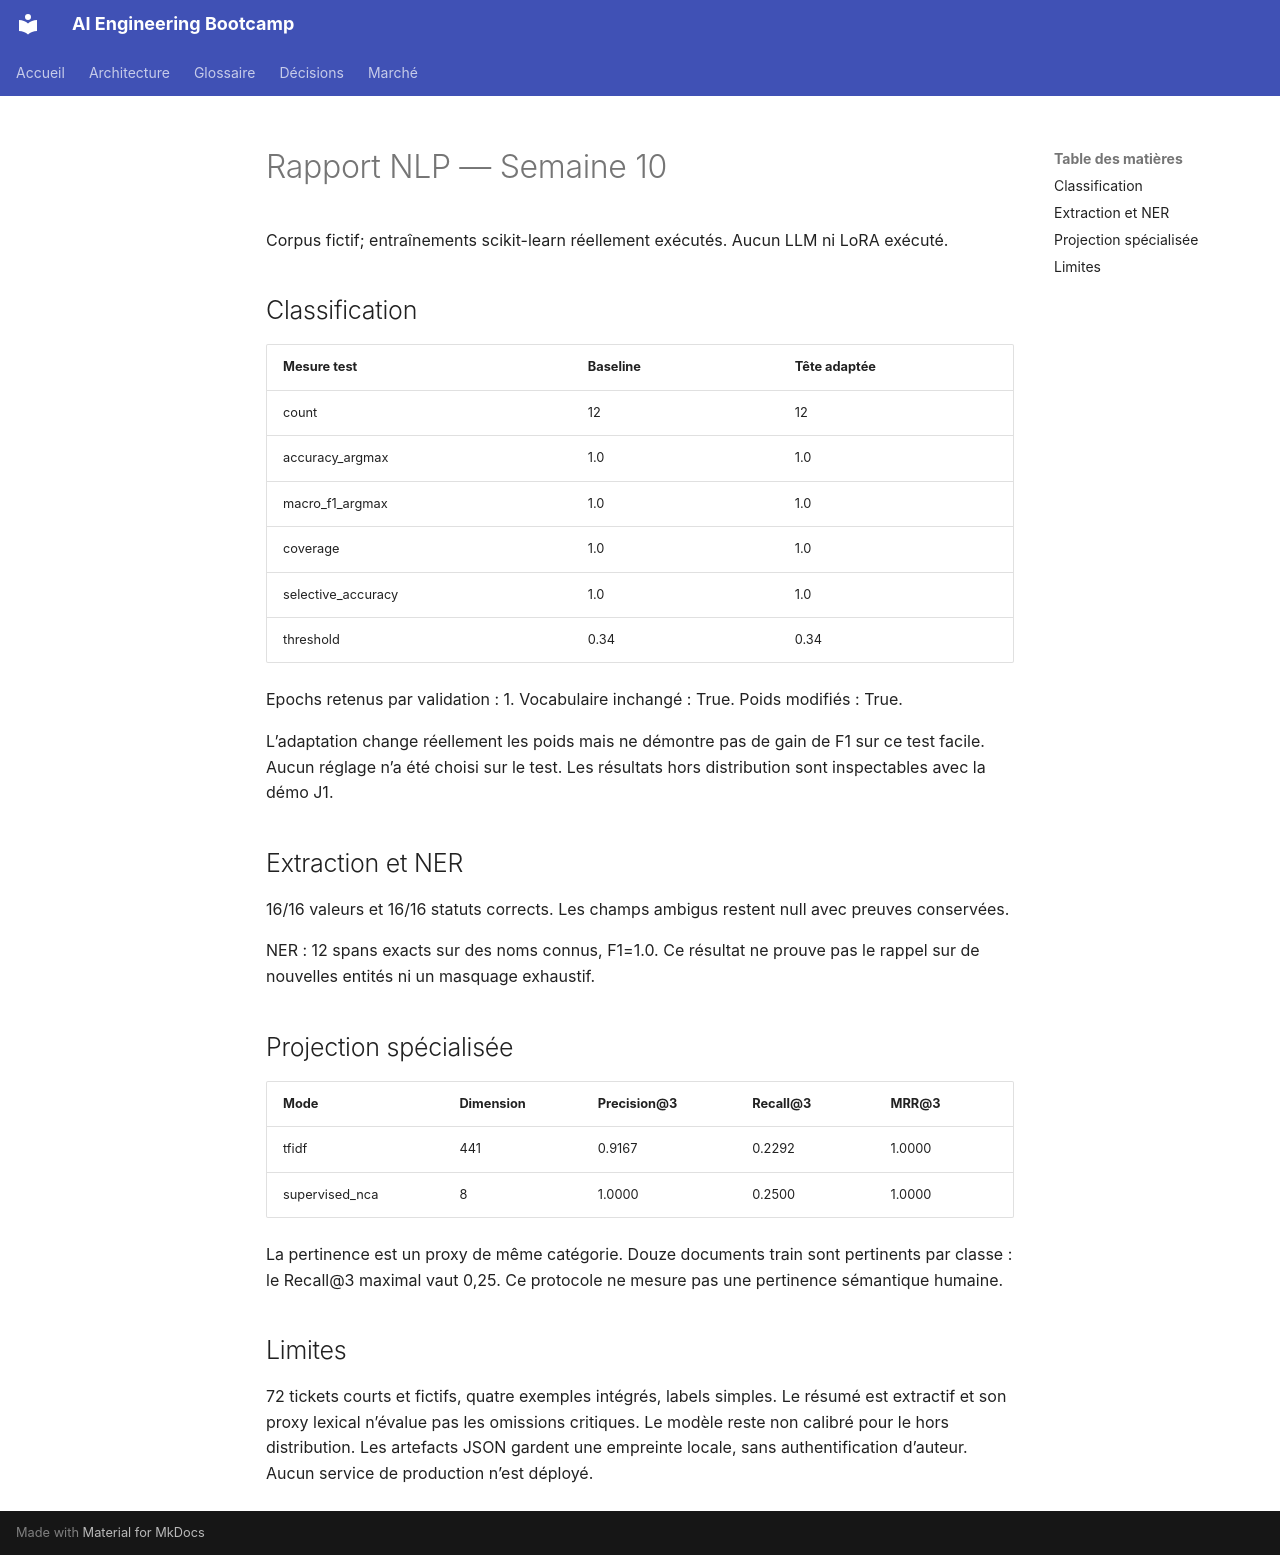

repository: hippocortex-public/AI-Engineering-Bootcamp · page: week10/reports/comparison/index.html · generator: mkdocs

# Rapport NLP — Semaine 10

Corpus fictif; entraînements scikit-learn réellement exécutés. Aucun LLM ni LoRA exécuté.

## Classification

| Mesure test | Baseline | Tête adaptée |
|---|---|---|
| count | 12 | 12 |
| accuracy_argmax | 1.0 | 1.0 |
| macro_f1_argmax | 1.0 | 1.0 |
| coverage | 1.0 | 1.0 |
| selective_accuracy | 1.0 | 1.0 |
| threshold | 0.34 | 0.34 |

Epochs retenus par validation : 1. Vocabulaire inchangé : True. Poids modifiés : True.

L’adaptation change réellement les poids mais ne démontre pas de gain de F1 sur ce test facile. Aucun réglage n’a été choisi sur le test. Les résultats hors distribution sont inspectables avec la démo J1.

## Extraction et NER

16/16 valeurs et 16/16 statuts corrects. Les champs ambigus restent null avec preuves conservées.

NER : 12 spans exacts sur des noms connus, F1=1.0. Ce résultat ne prouve pas le rappel sur de nouvelles entités ni un masquage exhaustif.

## Projection spécialisée

| Mode | Dimension | Precision@3 | Recall@3 | MRR@3 |
|---|---|---|---|---|
| tfidf | 441 | 0.9167 | 0.2292 | 1.0000 |
| supervised_nca | 8 | 1.0000 | 0.2500 | 1.0000 |

La pertinence est un proxy de même catégorie. Douze documents train sont pertinents par classe : le Recall@3 maximal vaut 0,25. Ce protocole ne mesure pas une pertinence sémantique humaine.

## Limites

72 tickets courts et fictifs, quatre exemples intégrés, labels simples. Le résumé est extractif et son proxy lexical n’évalue pas les omissions critiques. Le modèle reste non calibré pour le hors distribution. Les artefacts JSON gardent une empreinte locale, sans authentification d’auteur. Aucun service de production n’est déployé.
